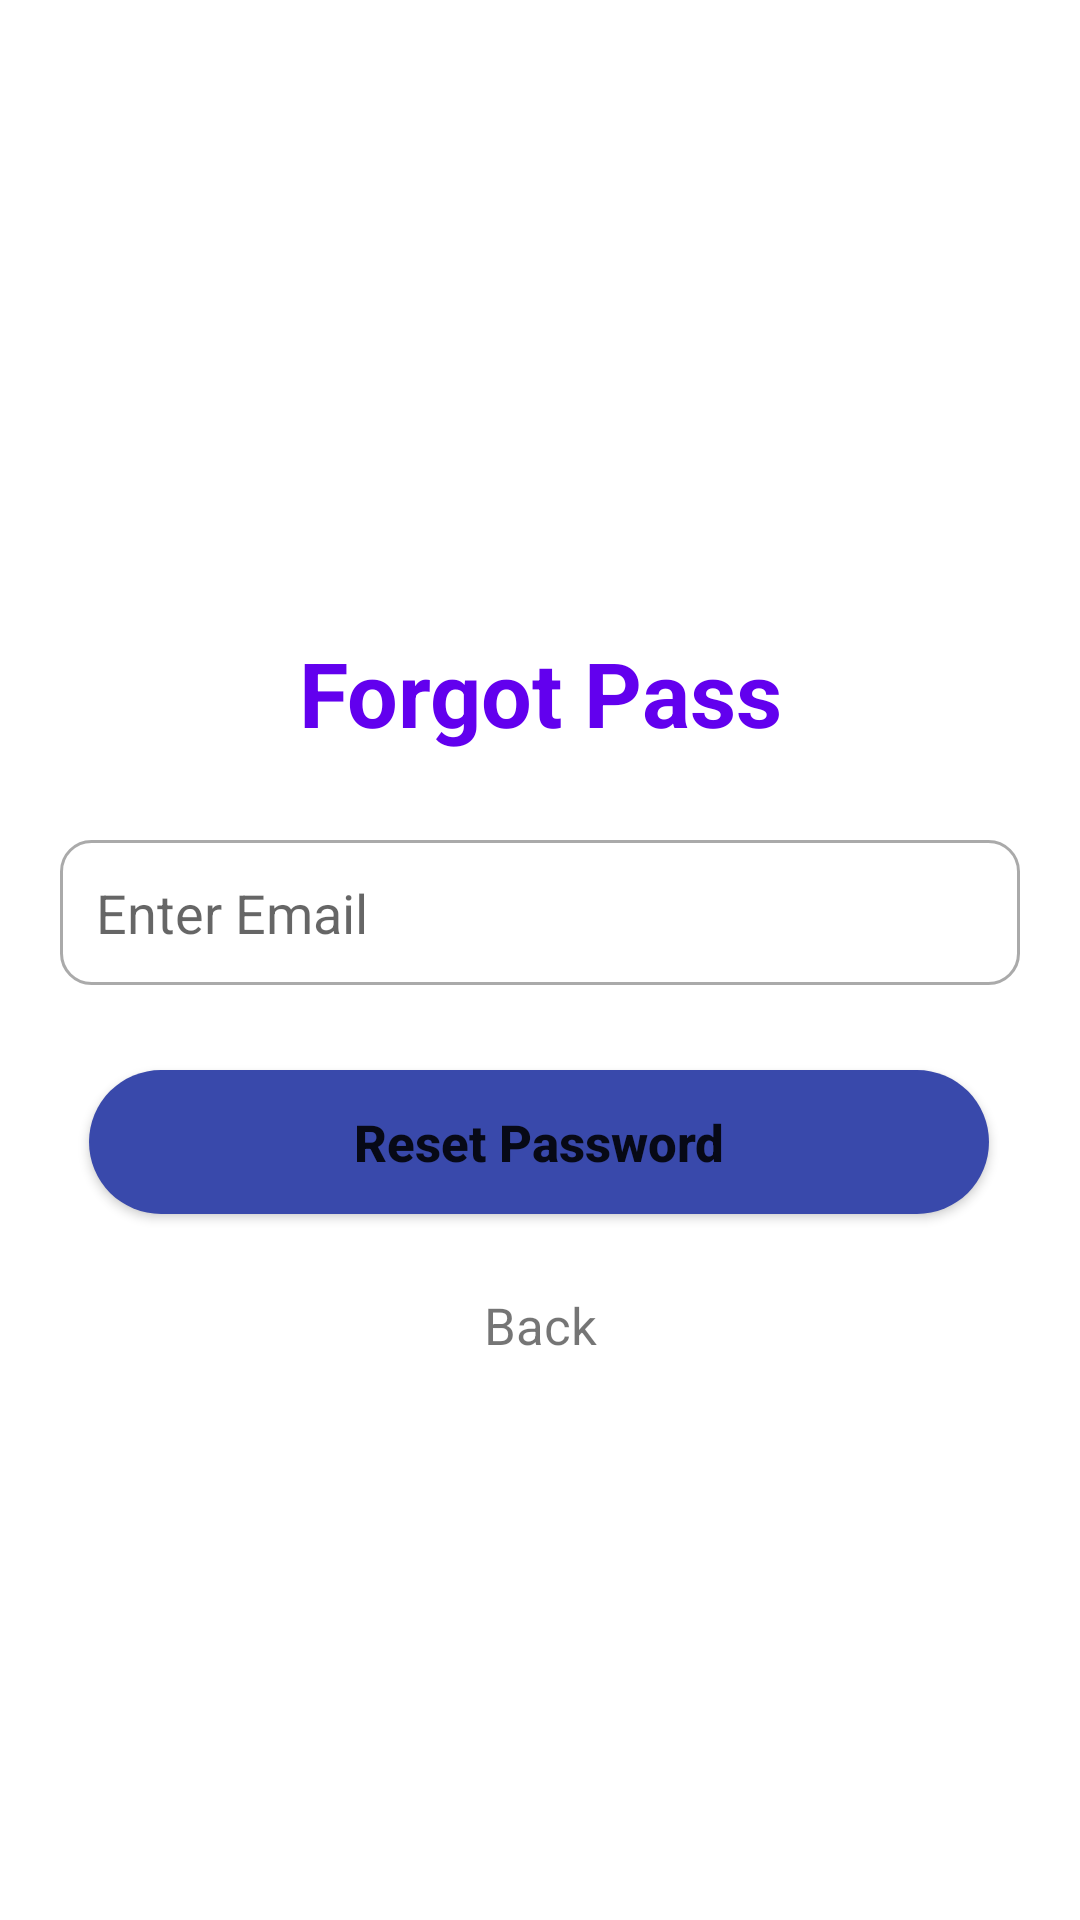

The Android layout XML behind this screen, and the referenced resources:
<!-- AndroidManifest.xml: application theme Theme.Loginregisterapp -->
<!-- res/layout/activity_forgot_password_activity.xml -->
<?xml version="1.0" encoding="utf-8"?>
<androidx.constraintlayout.widget.ConstraintLayout xmlns:android="http://schemas.android.com/apk/res/android"
    xmlns:app="http://schemas.android.com/apk/res-auto"
    xmlns:tools="http://schemas.android.com/tools"
    android:layout_width="match_parent"
    android:layout_height="match_parent"
    tools:context=".ForgotPasswordActivity">

    <TextView
        android:id="@+id/textView"
        android:layout_width="wrap_content"
        android:layout_height="wrap_content"
        android:text="Forgot Pass"
        android:textColor="#6200ee"
        android:textSize="30sp"
        android:textStyle="bold"
        app:layout_constraintBottom_toBottomOf="parent"
        app:layout_constraintEnd_toEndOf="parent"
        app:layout_constraintStart_toStartOf="parent"
        app:layout_constraintTop_toBottomOf="@+id/imageView"
        app:layout_constraintVertical_bias="0.06" />

    <EditText
        android:id="@+id/emailEditText"
        android:inputType="text"
        android:drawableLeft="@drawable/ic_email"
        android:drawablePadding="12dp"
        android:layout_width="320dp"
        android:layout_height="wrap_content"
        android:background="@drawable/custom_input"
        android:paddingStart="12dp"
        android:paddingEnd="12dp"
        android:padding="12dp"
        android:hint="@string/promptUserName"
        app:layout_constraintBottom_toBottomOf="parent"
        app:layout_constraintEnd_toEndOf="parent"
        app:layout_constraintStart_toStartOf="parent"
        app:layout_constraintTop_toBottomOf="@+id/textView"
        app:layout_constraintVertical_bias="0.085" />

    <Button
        android:id="@+id/resetBtn"
        android:layout_width="300dp"
        android:layout_height="48dp"
        android:background="@drawable/rounded_buttons"
        android:backgroundTint="#3949AB"
        android:text="Reset Password"
        android:textAllCaps="false"
        android:textSize="17sp"
        android:textStyle="bold"
        app:layout_constraintBottom_toBottomOf="parent"
        app:layout_constraintEnd_toEndOf="parent"
        app:layout_constraintHorizontal_bias="0.495"
        app:layout_constraintStart_toStartOf="parent"
        app:layout_constraintTop_toBottomOf="@+id/emailEditText"
        app:layout_constraintVertical_bias="0.108" />

    <TextView
        android:id="@+id/backBtn"
        android:layout_width="wrap_content"
        android:layout_height="wrap_content"
        android:text="@string/backToHomePage"
        android:textSize="17sp"
        app:layout_constraintBottom_toBottomOf="parent"
        app:layout_constraintEnd_toEndOf="parent"
        app:layout_constraintStart_toStartOf="parent"
        app:layout_constraintTop_toBottomOf="@+id/resetBtn"
        app:layout_constraintVertical_bias="0.12" />

    <ImageView
        android:id="@+id/imageView"
        android:layout_width="106dp"
        android:layout_height="106dp"
        android:layout_marginTop="80dp"
        app:layout_constraintEnd_toEndOf="parent"
        app:layout_constraintStart_toStartOf="parent"
        app:layout_constraintTop_toTopOf="parent"
        app:srcCompat="@mipmap/logo2_foreground" />

</androidx.constraintlayout.widget.ConstraintLayout>
<!-- resources referenced by this layout -->
<resources>
  <!-- drawable custom_input (drawable) -->
  <?xml version="1.0" encoding="utf-8"?>
  <selector xmlns:android="http://schemas.android.com/apk/res/android">
      <item android:state_enabled="true" android:state_focused="true">
          <shape android:shape="rectangle">
              <solid android:color="@android:color/white"/>
              <corners android:radius="10dp"/>
              <stroke android:color="#6200ee" android:width="1dp"/>
          </shape>
      </item>
  
      <item android:state_enabled="true">
          <shape android:shape="rectangle">
              <solid android:color="@android:color/white"/>
              <corners android:radius="10dp"/>
              <stroke android:color="@android:color/darker_gray" android:width="1dp"/>
          </shape>
      </item>
  </selector>
  <!-- drawable rounded_buttons (drawable) -->
  <?xml version="1.0" encoding="utf-8"?>
  <shape xmlns:android="http://schemas.android.com/apk/res/android">
      <solid android:color="#3949AB"/>
      <corners android:radius="60dp"/>
      <padding android:padding="20dp"/>
  </shape>
  <string name="backToHomePage">Back</string>
  <string name="promptUserName">Enter Email</string>
  <style name="Theme.Loginregisterapp" parent="Theme.MaterialComponents.DayNight.NoActionBar">
          
          <item name="colorPrimary">@color/purple_500</item>
          <item name="colorPrimaryVariant">@color/purple_700</item>
          <item name="colorOnPrimary">@color/white</item>
          
          <item name="colorSecondary">@color/teal_200</item>
          <item name="colorSecondaryVariant">@color/teal_700</item>
          <item name="colorOnSecondary">@color/black</item>
          
          <item name="android:statusBarColor" tools:targetApi="l">?attr/colorPrimaryVariant</item>
          
      </style>
  <!-- not gathered from this repository: default colours our renderer supplied (Android Studio template values) -->
  <color name="purple_500">#FF6200EE</color>
  <color name="purple_700">#FF3700B3</color>
  <color name="teal_200">#FF03DAC5</color>
  <color name="teal_700">#FF018786</color>
  <color name="black">#FF000000</color>
  <color name="white">#FFFFFFFF</color>
</resources>
